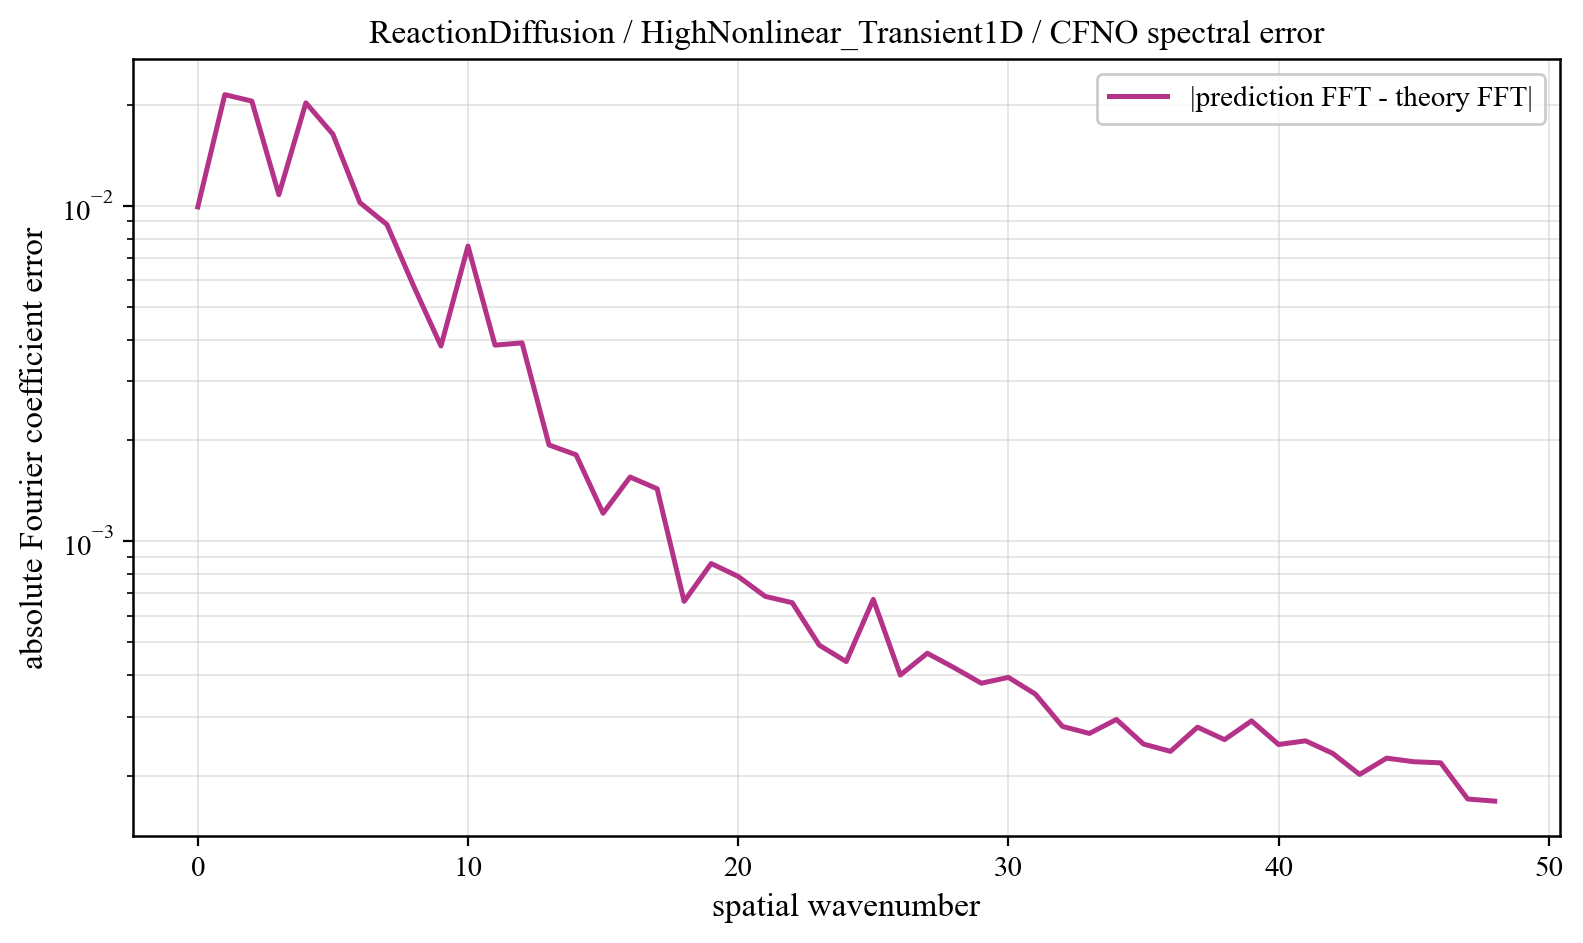

The table this chart was drawn from, first rows:
component, prediction_magnitude, theory_magnitude, absolute_coefficient_error
0, 0.1759, 0.1738, 0.009947
1, 0.1101, 0.1054, 0.02151
2, 0.1954, 0.1765, 0.02058
3, 0.2349, 0.2271, 0.01082
4, 0.1136, 0.1306, 0.02033
5, 0.1946, 0.1816, 0.0164
6, 0.05347, 0.04424, 0.01024
7, 0.06357, 0.05979, 0.008814
8, 0.03016, 0.0272, 0.00575
9, 0.01661, 0.01899, 0.003826
10, 0.009123, 0.01435, 0.007598
11, 0.009038, 0.01134, 0.003849
12, 0.007825, 0.009231, 0.003908
13, 0.007702, 0.00769, 0.001938
14, 0.005173, 0.006519, 0.001812
15, 0.005852, 0.005607, 0.001212
16, 0.005912, 0.00488, 0.001555
17, 0.004638, 0.00429, 0.001435
18, 0.00428, 0.003803, 0.0006618
19, 0.002941, 0.003398, 0.0008583
20, 0.003053, 0.003055, 0.0007855
21, 0.002476, 0.002763, 0.000685
22, 0.002721, 0.002512, 0.0006558
23, 0.002214, 0.002295, 0.0004899
24, 0.002141, 0.002105, 0.0004376
25, 0.002176, 0.001939, 0.0006709
26, 0.001751, 0.001792, 0.0003989
27, 0.00161, 0.001661, 0.0004634
28, 0.001658, 0.001545, 0.0004192
29, 0.001523, 0.001441, 0.0003771
30, 0.001262, 0.001347, 0.0003926
31, 0.001337, 0.001263, 0.00035
32, 0.001151, 0.001187, 0.0002803
33, 0.001137, 0.001118, 0.0002671
34, 0.0009991, 0.001055, 0.000294
35, 0.0009474, 0.0009978, 0.0002483
36, 0.0008708, 0.0009461, 0.0002362
37, 0.001, 0.000899, 0.0002788
38, 0.0009792, 0.0008563, 0.000256
39, 0.0008456, 0.0008176, 0.0002912
40, 0.0007846, 0.0007829, 0.0002475
41, 0.000792, 0.0007519, 0.0002539
42, 0.0007306, 0.0007246, 0.000233
43, 0.000759, 0.0007011, 0.0002015
44, 0.0007296, 0.0006814, 0.0002254
45, 0.0006918, 0.0006657, 0.0002199
46, 0.0007767, 0.0006542, 0.0002182
47, 0.0006867, 0.0006473, 0.0001702
48, 0.0006596, 0.0006449, 0.0001678
